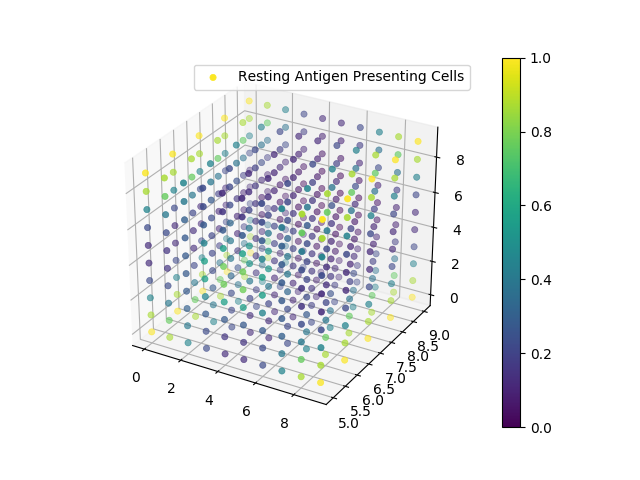

Source data for this figure (header and first rows):
0, 0, 0, 3.360540E+00
0, 0, 1, 3.232623E+00
0, 0, 2, 2.811904E+00
0, 0, 3, 2.590382E+00
0, 0, 4, 2.493165E+00
0, 0, 5, 2.493165E+00
0, 0, 6, 2.590382E+00
0, 0, 7, 2.811904E+00
0, 0, 8, 3.232623E+00
0, 0, 9, 3.360540E+00
0, 1, 0, 3.359416E+00
0, 1, 1, 3.232069E+00
0, 1, 2, 2.812701E+00
0, 1, 3, 2.590755E+00
0, 1, 4, 2.492732E+00
0, 1, 5, 2.492732E+00
0, 1, 6, 2.590755E+00
0, 1, 7, 2.812701E+00
0, 1, 8, 3.232069E+00
0, 1, 9, 3.359416E+00
0, 2, 0, 3.357726E+00
0, 2, 1, 3.231526E+00
0, 2, 2, 2.815051E+00
0, 2, 3, 2.593041E+00
0, 2, 4, 2.494046E+00
0, 2, 5, 2.494047E+00
0, 2, 6, 2.593041E+00
0, 2, 7, 2.815051E+00
0, 2, 8, 3.231526E+00
0, 2, 9, 3.357726E+00
0, 3, 0, 3.356202E+00
0, 3, 1, 3.231478E+00
0, 3, 2, 2.818959E+00
0, 3, 3, 2.598047E+00
0, 3, 4, 2.498770E+00
0, 3, 5, 2.498770E+00
0, 3, 6, 2.598048E+00
0, 3, 7, 2.818959E+00
0, 3, 8, 3.231478E+00
0, 3, 9, 3.356202E+00
0, 4, 0, 3.355337E+00
0, 4, 1, 3.231678E+00
0, 4, 2, 2.822067E+00
0, 4, 3, 2.602442E+00
0, 4, 4, 2.503404E+00
0, 4, 5, 2.503404E+00
0, 4, 6, 2.602442E+00
0, 4, 7, 2.822068E+00
0, 4, 8, 3.231678E+00
0, 4, 9, 3.355337E+00
0, 5, 0, 3.355337E+00
0, 5, 1, 3.231678E+00
0, 5, 2, 2.822067E+00
0, 5, 3, 2.602442E+00
0, 5, 4, 2.503404E+00
0, 5, 5, 2.503404E+00
0, 5, 6, 2.602442E+00
0, 5, 7, 2.822068E+00
0, 5, 8, 3.231678E+00
0, 5, 9, 3.355337E+00
0, 6, 0, 3.356202E+00
... 939 more rows
